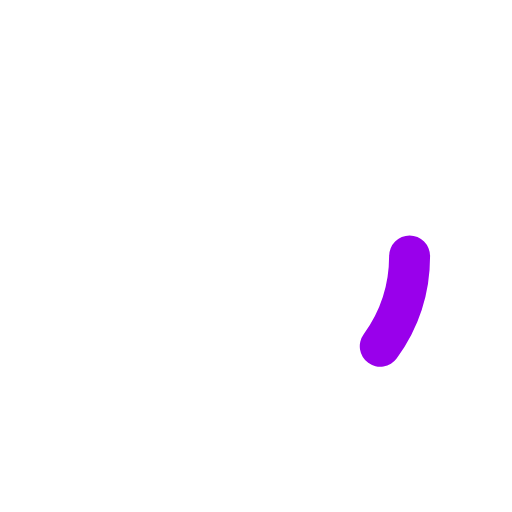
t = 0.00 s
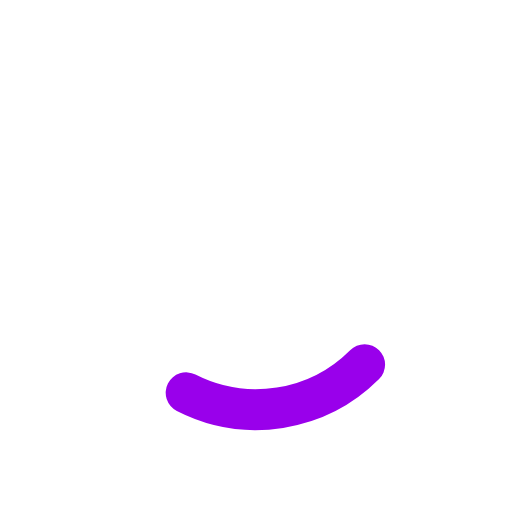
t = 0.13 s
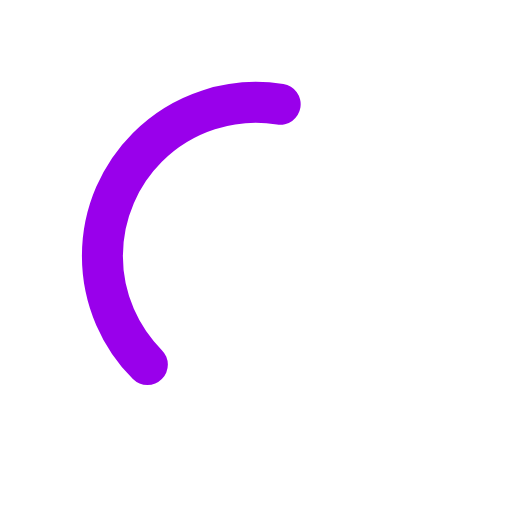
t = 0.38 s
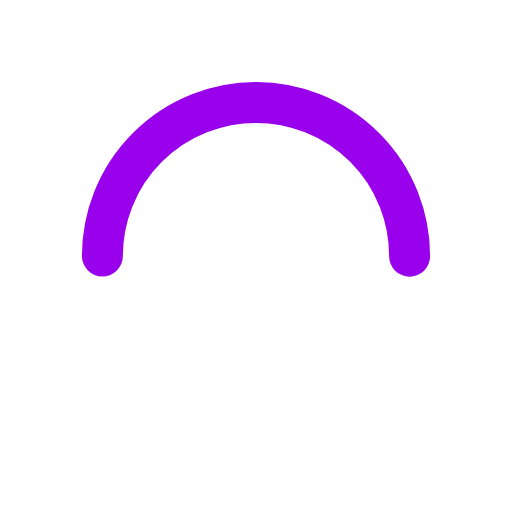
t = 0.50 s
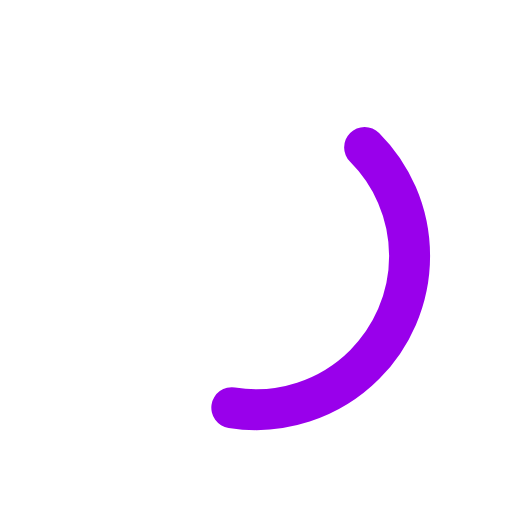
t = 0.63 s
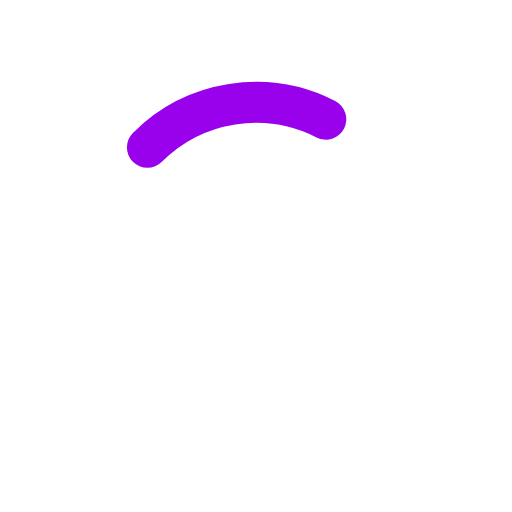
t = 0.88 s

The animated SVG that drew these frames (rendered in a browser with its animation timeline set to each time). Animation: 2 SMIL elements (animate=1,animateTransform=1); one cycle of 1.00 s, repeats indefinitely.

<!-- Loading animation -->
<svg class="loading"
  xmlns="http://www.w3.org/2000/svg"
  xmlns:xlink="http://www.w3.org/1999/xlink" style="margin: auto; background: rgba(241, 242, 243, 0); display: block;" width="200px" height="200px" viewBox="0 0 100 100" preserveAspectRatio="xMidYMid">

  <circle cx="50" cy="50" r="30" stroke="#ffffff" stroke-width="10" fill="none"></circle>

  <circle cx="50" cy="50" r="30" stroke="#9900eb" stroke-width="8" stroke-linecap="round" fill="none">
    <animateTransform attributeName="transform" type="rotate" repeatCount="indefinite" dur="1s" values="0 50 50;180 50 50;720 50 50" keyTimes="0;0.5;1"></animateTransform>
    <animate attributeName="stroke-dasharray" repeatCount="indefinite" dur="1s" values="18.84955592153876 169.64600329384882;94.2477796076938 94.24777960769377;18.84955592153876 169.64600329384882" keyTimes="0;0.5;1"></animate>
  </circle>

</svg>
